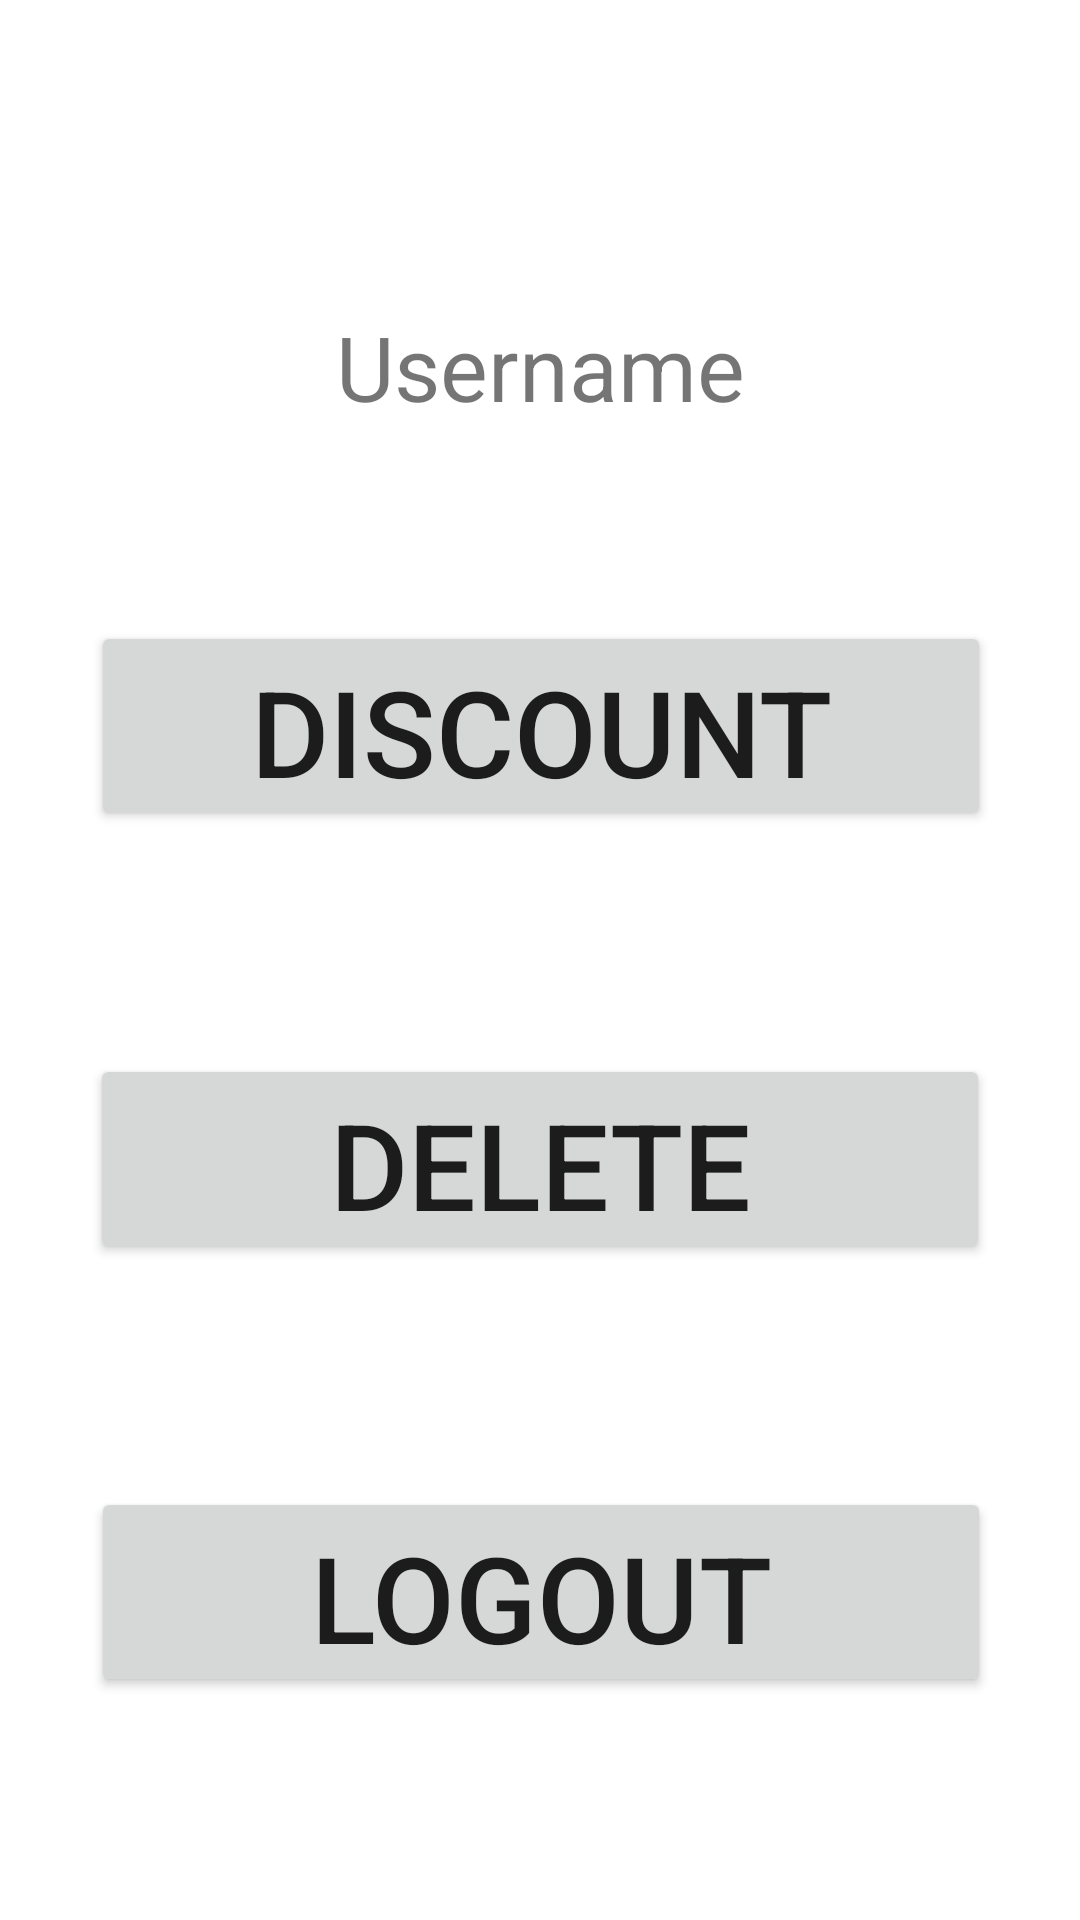

Produce the Android XML layout that renders to this screen, including the resource entries it uses.
<!-- AndroidManifest.xml: application theme Theme.FoodFlash -->
<!-- res/layout/activity_profile_page.xml -->
<?xml version="1.0" encoding="utf-8"?>
<androidx.constraintlayout.widget.ConstraintLayout xmlns:android="http://schemas.android.com/apk/res/android"
    xmlns:app="http://schemas.android.com/apk/res-auto"
    xmlns:tools="http://schemas.android.com/tools"
    android:layout_width="match_parent"
    android:layout_height="match_parent"
    tools:context=".ProfilePage">

    <TextView
        android:id="@+id/profile_page_textview"
        android:layout_width="wrap_content"
        android:layout_height="wrap_content"
        android:gravity="center"
        android:text="Username"
        android:textSize="30sp"
        app:layout_constraintBottom_toBottomOf="parent"
        app:layout_constraintEnd_toEndOf="parent"
        app:layout_constraintStart_toStartOf="parent"
        app:layout_constraintTop_toTopOf="parent"
        app:layout_constraintVertical_bias="0.17" />

    <Button
        android:id="@+id/discount_button"
        android:layout_width="300dp"
        android:layout_height="70dp"
        android:gravity="center"
        android:text="Discount"
        android:textSize="40sp"
        app:layout_constraintBottom_toBottomOf="parent"
        app:layout_constraintEnd_toEndOf="parent"
        app:layout_constraintHorizontal_bias="0.504"
        app:layout_constraintStart_toStartOf="parent"
        app:layout_constraintTop_toTopOf="parent"
        app:layout_constraintVertical_bias="0.363" />

    <Button
        android:id="@+id/delete_account_button"
        android:layout_width="300dp"
        android:layout_height="70dp"
        android:gravity="center"
        android:text="Delete Account"
        android:textSize="40sp"
        app:layout_constraintBottom_toTopOf="@id/logout_button"
        app:layout_constraintEnd_toEndOf="parent"
        app:layout_constraintStart_toStartOf="parent"
        app:layout_constraintTop_toBottomOf="@id/discount_button"
        app:layout_constraintVertical_bias="0.19" />

    <Button
        android:id="@+id/logout_button"
        android:layout_width="300dp"
        android:layout_height="70dp"
        android:gravity="center"
        android:text="Logout"
        android:textSize="40sp"
        app:layout_constraintBottom_toBottomOf="parent"
        app:layout_constraintEnd_toEndOf="parent"
        app:layout_constraintHorizontal_bias="0.504"
        app:layout_constraintStart_toStartOf="parent"
        app:layout_constraintTop_toBottomOf="@id/delete_account_button"
        app:layout_constraintVertical_bias="0.54" />

</androidx.constraintlayout.widget.ConstraintLayout>
<!-- resources referenced by this layout -->
<resources>
  <style name="Theme.FoodFlash" parent="Theme.MaterialComponents.DayNight.DarkActionBar">
          
          <item name="colorPrimary">@color/purple_500</item>
          <item name="colorPrimaryVariant">@color/purple_700</item>
          <item name="colorOnPrimary">@color/white</item>
          
          <item name="colorSecondary">@color/teal_200</item>
          <item name="colorSecondaryVariant">@color/teal_700</item>
          <item name="colorOnSecondary">@color/black</item>
          
          <item name="android:statusBarColor">?attr/colorPrimaryVariant</item>
          
      </style>
  <color name="purple_500">#FF6200EE</color>
  <color name="purple_700">#FF3700B3</color>
  <color name="white">#FFFFFFFF</color>
  <color name="teal_200">#FF03DAC5</color>
  <color name="teal_700">#FF018786</color>
  <color name="black">#FF000000</color>
</resources>
